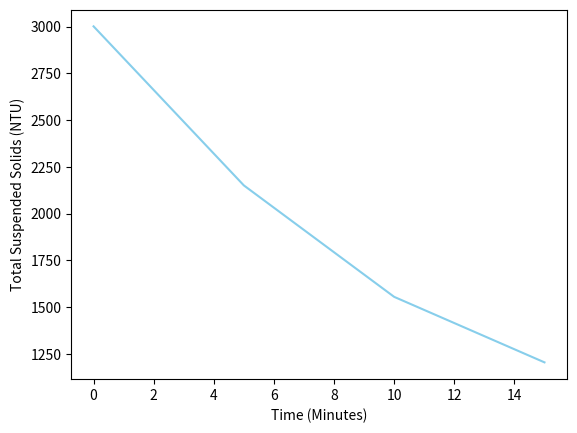

The matplotlib source for this figure:
import matplotlib.pyplot as plt
x = [0,5,10,15]
y = [3001,2150.35,1554.43,1204.17]
ax = plt.axes()

plt.xlabel("Time (Minutes)")
plt.ylabel("Total Suspended Solids (NTU)")

plt.plot(x,y, color = "skyblue" )
ax.patch.set_alpha(1.0)

plt.show()